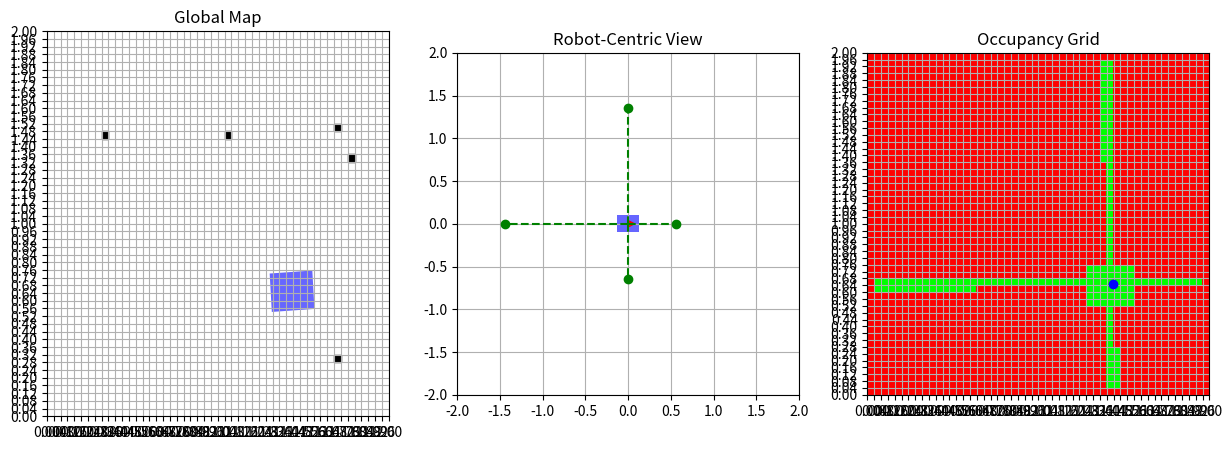

Write the Python code that produced this figure.
import matplotlib.pyplot as plt
import matplotlib.patches as patches
from matplotlib.patches import FancyArrowPatch
import matplotlib.transforms as transforms
import numpy as np
import random
from matplotlib.animation import FuncAnimation
from matplotlib.colors import ListedColormap
from collections import deque

# ── CONFIG ───────────────────────────────────────────────
gridSize        = 2.0    # meters
gridDiv         = 50     # divisions per axis
robot_length    = 0.25   # m
robot_width     = 0.20   # m
update_interval = 10     # ms/frame
num_obstacles   = 5      # random static blocks

cellSize       = gridSize / gridDiv
half_len       = robot_length / 2
half_wid       = robot_width  / 2
scan_increment = np.pi / (2 * gridDiv)

# ── STATE & FLAGS ───────────────────────────────────────
x_pos, y_pos    = (random.uniform(half_len, gridSize-half_len),
                   random.uniform(half_wid, gridSize-half_wid))
orientation     = 0.0  # will be set after initial scan

# occupancy: 1=blocked, 0=free
occupancy       = np.ones((gridDiv, gridDiv), dtype=int)
visited         = set()

scanning        = True
rotation_accum  = 0.0

# random static obstacles
all_cells = [(i,j) for i in range(1,gridDiv-1)
                    for j in range(1,gridDiv-1)]
obs_cells = random.sample(all_cells, num_obstacles)

# sensor offsets in robot frame
sensor_defs = [
    ( half_len,  0.0,       0.0     ),
    ( 0.0,      -half_wid, -np.pi/2 ),
    (-half_len,  0.0,       np.pi   ),
    ( 0.0,       half_wid,  np.pi/2 )
]

# ── INITIAL OCCUPANCY & VISIT ────────────────────────────
# carve out robot footprint
ci0 = int((x_pos-half_len)/cellSize)
ci1 = int((x_pos+half_len)/cellSize)
cj0 = int((y_pos-half_wid)/cellSize)
cj1 = int((y_pos+half_wid)/cellSize)
occupancy[cj0:cj1+1, ci0:ci1+1] = 0

# place static obstacles
for oi,oj in obs_cells:
    occupancy[oj,oi] = 1

def mark_visited(x, y):
    ci = min(int(x/cellSize), gridDiv-1)
    cj = min(int(y/cellSize), gridDiv-1)
    visited.add((ci, cj))
    occupancy[cj,ci] = 0

mark_visited(x_pos, y_pos)

# ── BRESENHAM & SENSOR HIT ──────────────────────────────
def bresenham(x0, y0, x1, y1):
    pts, dx, dy = [], abs(x1-x0), abs(y1-y0)
    x, y = x0, y0
    sx, sy = (1 if x1>x0 else -1), (1 if y1>y0 else -1)
    err = dx - dy
    while True:
        pts.append((x, y))
        if x==x1 and y==y1: break
        e2 = 2*err
        if e2 > -dy:
            err -= dy; x += sx
        if e2 < dx:
            err += dx; y += sy
    return pts

def sensor_hit(ox, oy, ang):
    ca, sa = np.cos(ang), np.sin(ang)
    cands = []
    # map borders
    if ca:
        for xw in (0, gridSize):
            t = (xw-ox)/ca
            if t>0:
                y_hit = oy + t*sa
                if 0<=y_hit<=gridSize:
                    cands.append((t, xw, y_hit))
    if sa:
        for yw in (0, gridSize):
            t = (yw-oy)/sa
            if t>0:
                x_hit = ox + t*ca
                if 0<=x_hit<=gridSize:
                    cands.append((t, x_hit, yw))
    # static obstacles
    for oi,oj in obs_cells:
        x0, x1 = oi*cellSize, (oi+1)*cellSize
        y0, y1 = oj*cellSize, (oj+1)*cellSize
        if ca:
            for xw in (x0, x1):
                t = (xw-ox)/ca
                if t>0:
                    y_hit = oy + t*sa
                    if y0<=y_hit<=y1:
                        cands.append((t, xw, y_hit))
        if sa:
            for yw in (y0, y1):
                t = (yw-oy)/sa
                if t>0:
                    x_hit = ox + t*ca
                    if x0<=x_hit<=x1:
                        cands.append((t, x_hit, yw))
    if not cands:
        # no intersection: cast to boundary
        t = gridSize
        return (t, ox+ca*t, oy+sa*t)
    return min(cands, key=lambda v:v[0])

# ── FIND FARTHEST REACHABLE CELL ────────────────────────
def find_farthest_cell():
    start = ( min(int(x_pos/cellSize),gridDiv-1),
              min(int(y_pos/cellSize),gridDiv-1) )
    q = deque([(start, 0)])
    seen = {start}
    far, far_dist = start, 0
    while q:
        (ci, cj), d = q.popleft()
        if d > far_dist:
            far, far_dist = (ci, cj), d
        for di, dj in [(1,0),(-1,0),(0,1),(0,-1)]:
            ni, nj = ci+di, cj+dj
            if (0 <= ni < gridDiv and 0 <= nj < gridDiv
                and (ni,nj) not in seen
                and occupancy[nj,ni] == 0):
                seen.add((ni,nj))
                q.append(((ni,nj), d+1))
    return far

# ── FIGURE SETUP ────────────────────────────────────────
fig, (ax1, ax2, ax3) = plt.subplots(1,3, figsize=(15,5))

# Global Map
ax1.set_title("Global Map")
ax1.set_xlim(0,gridSize); ax1.set_ylim(0,gridSize)
ax1.set_xticks(np.linspace(0,gridSize,gridDiv+1))
ax1.set_yticks(np.linspace(0,gridSize,gridDiv+1))
ax1.grid(True)

body = patches.Rectangle((0,0), robot_length, robot_width,
                         facecolor='blue', alpha=0.6)
ax1.add_patch(body)

arrow = FancyArrowPatch(posA=(0,0), posB=(half_len,0),
                       arrowstyle='-|>', mutation_scale=10,
                       color='red', linewidth=1,
                       transform=transforms.Affine2D())
ax1.add_patch(arrow)

for oi,oj in obs_cells:
    ax1.add_patch(patches.Rectangle(
        (oi*cellSize, oj*cellSize),
        cellSize, cellSize,
        facecolor='black', edgecolor='black'
    ))

# Robot‑Centric View
ax2.set_title("Robot‑Centric View")
ax2.set_xlim(-gridSize, gridSize); ax2.set_ylim(-gridSize, gridSize)
ax2.set_aspect('equal'); ax2.grid(True)

rb = patches.Rectangle((-half_len, -half_wid),
                       robot_length, robot_width,
                       facecolor='blue', alpha=0.6)
ax2.add_patch(rb)

heading = FancyArrowPatch((0,0), (half_len,0),
                         arrowstyle='-|>', mutation_scale=10,
                         color='red', linewidth=1)
ax2.add_patch(heading)

rc_lines = [ax2.plot([],[], '--', color='green')[0]
            for _ in sensor_defs]
rc_dots  = [ax2.plot([],[], 'go')[0]
            for _ in sensor_defs]

# Occupancy Grid
ax3.set_title("Occupancy Grid")
ax3.set_xlim(0,gridSize); ax3.set_ylim(0,gridSize)
ax3.set_xticks(np.linspace(0,gridSize,gridDiv+1))
ax3.set_yticks(np.linspace(0,gridSize,gridDiv+1))
ax3.grid(True)

occ_im = ax3.imshow(occupancy,
                    cmap=ListedColormap(['#00FF00','#FF0000']),
                    origin='lower',
                    extent=[0,gridSize,0,gridSize],
                    vmin=0, vmax=1,
                    interpolation='none')

robot_dot, = ax3.plot([],[], 'bo')

# ── ANIMATION UPDATE ────────────────────────────────────
def update(frame):
    global x_pos, y_pos, orientation, scanning, rotation_accum

    # 1) carve free space with sensors
    for i, (dx, dy, dth) in enumerate(sensor_defs):
        ang = orientation + dth
        ox = x_pos + dx*np.cos(orientation) - dy*np.sin(orientation)
        oy = y_pos + dx*np.sin(orientation) + dy*np.cos(orientation)
        ox, oy = np.clip(ox,0,gridSize), np.clip(oy,0,gridSize)

        t, hx, hy = sensor_hit(ox, oy, ang)
        ci0 = min(int(ox/cellSize), gridDiv-1)
        cj0 = min(int(oy/cellSize), gridDiv-1)
        ci1 = min(int(hx/cellSize), gridDiv-1)
        cj1 = min(int(hy/cellSize), gridDiv-1)

        for ci, cj in bresenham(ci0, cj0, ci1, cj1)[1:-1]:
            occupancy[cj,ci] = 0
        occupancy[cj1,ci1] = 1

        # robot‑centric view
        dx0, dy0 = hx - x_pos, hy - y_pos
        xl = dx0*np.cos(-orientation) - dy0*np.sin(-orientation)
        yl = dx0*np.sin(-orientation) + dy0*np.cos(-orientation)
        rc_lines[i].set_data([0, xl], [0, yl])
        rc_dots[i].set_data([xl], [yl])

    # 2) scanning phase: rotate in place
    if scanning:
        orientation = (orientation + scan_increment) % (2*np.pi)
        rotation_accum += scan_increment

        if rotation_accum >= 2*np.pi:
            scanning       = False
            rotation_accum = 0.0
            mark_visited(x_pos, y_pos)

            # pick farthest reachable cell using BFS
            far_ci, far_cj = find_farthest_cell()
            # compute orientation toward that cell's center
            tx = (far_ci + 0.5) * cellSize
            ty = (far_cj + 0.5) * cellSize
            orientation = np.arctan2(ty - y_pos, tx - x_pos)

    else:
        # 3) move straight forward until obstacle
        sp = cellSize * 0.5
        nx = np.clip(x_pos + sp*np.cos(orientation),
                     half_len, gridSize-half_len)
        ny = np.clip(y_pos + sp*np.sin(orientation),
                     half_wid,  gridSize-half_wid)

        if occupancy[int(ny/cellSize), int(nx/cellSize)] == 0:
            x_pos, y_pos = nx, ny
            mark_visited(x_pos, y_pos)
        else:
            # hit obstacle → re-enter scanning
            scanning = True

    # 4) update robot on global map
    tr = (transforms.Affine2D()
          .rotate_deg_around(x_pos, y_pos, np.degrees(orientation))
          + ax1.transData)
    body.set_xy((x_pos-half_len, y_pos-half_wid))
    body.set_transform(tr)
    arrow.set_transform(tr)

    # 5) update occupancy & robot dot
    occ_im.set_data(occupancy)
    robot_dot.set_data([x_pos], [y_pos])

    return [body, arrow, occ_im, robot_dot] + rc_lines + rc_dots

anim = FuncAnimation(fig, update, blit=True, interval=update_interval,
                     cache_frame_data=False)

plt.show()
